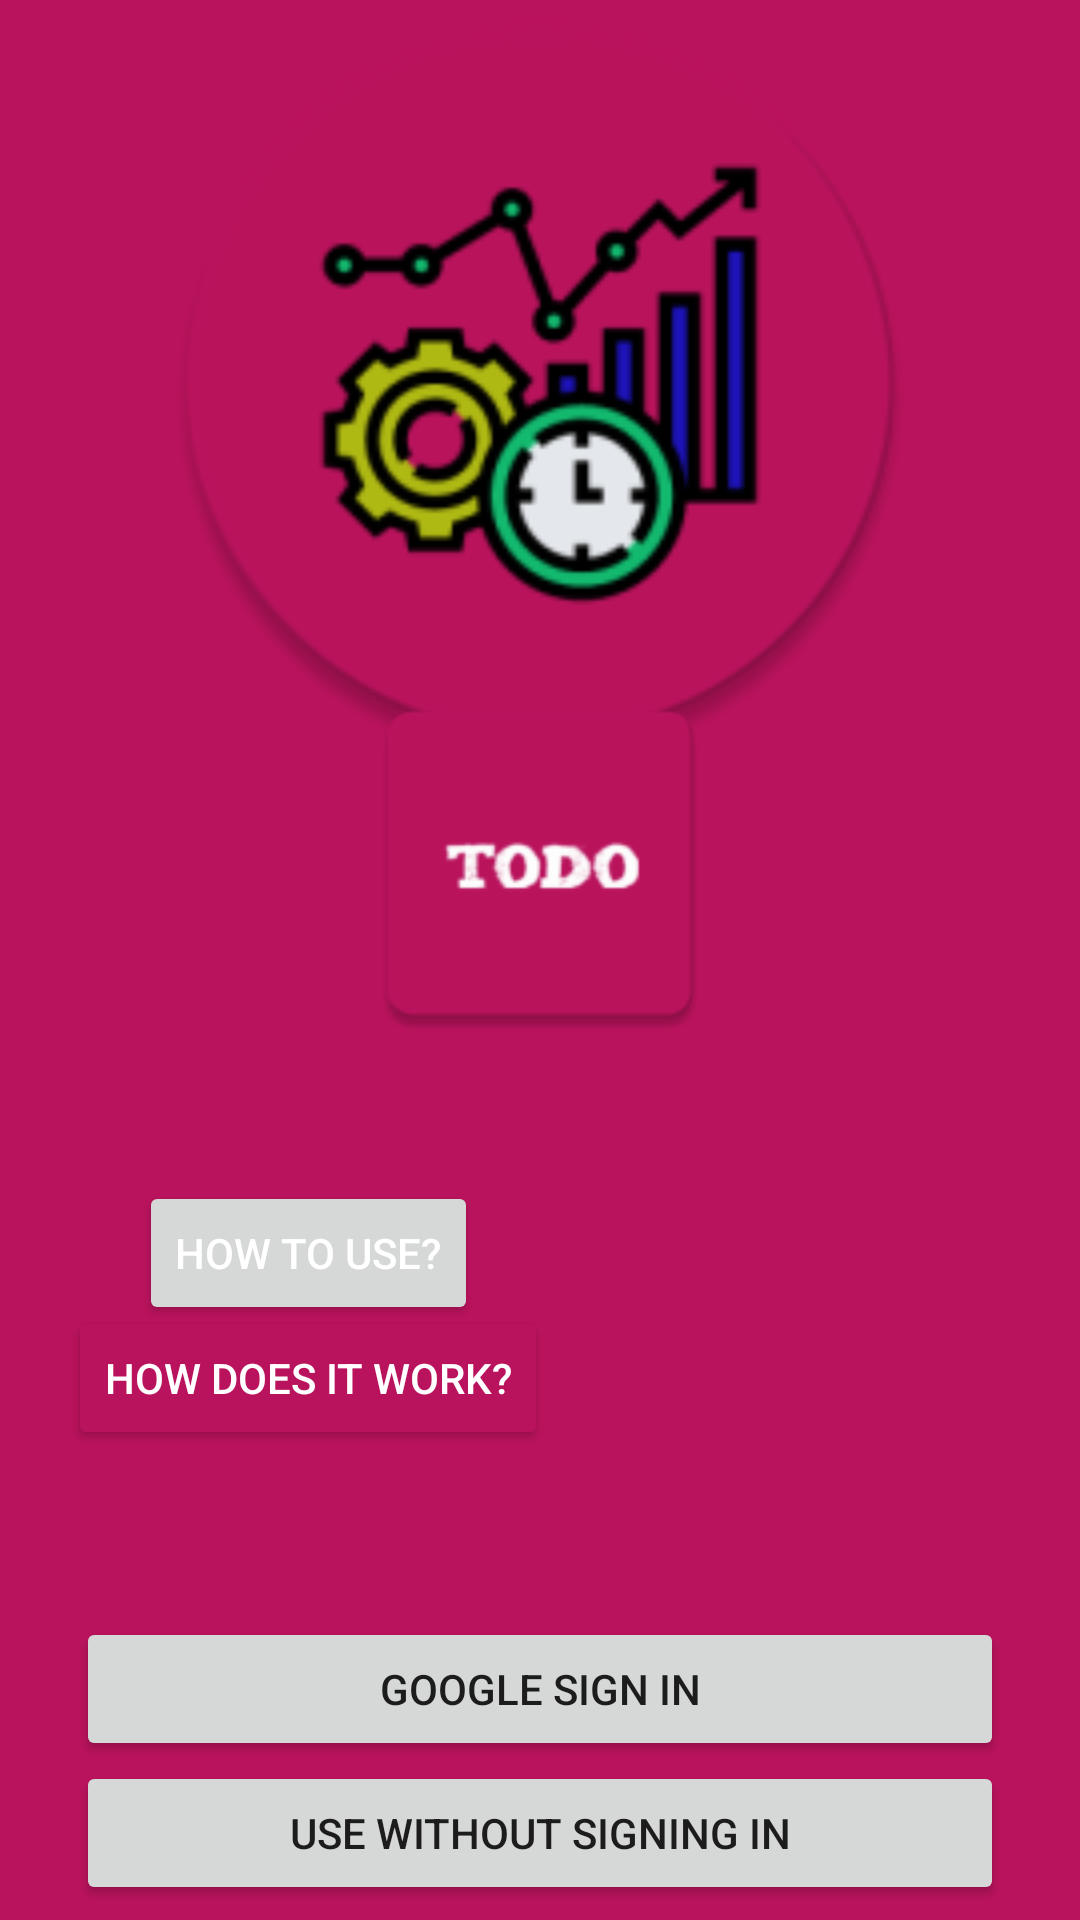

The Android layout XML behind this screen, and the referenced resources:
<!-- AndroidManifest.xml: application theme Theme.AdvancedTODO -->
<!-- res/layout/activity_firebase_ui.xml -->
<?xml version="1.0" encoding="utf-8"?>
<androidx.constraintlayout.widget.ConstraintLayout xmlns:android="http://schemas.android.com/apk/res/android"
    xmlns:app="http://schemas.android.com/apk/res-auto"
    xmlns:tools="http://schemas.android.com/tools"
    style="@style/Theme.AdvancedTODO"
    android:layout_width="match_parent"
    android:layout_height="match_parent"
    android:background="@color/toolbar"
    tools:context=".FirebaseUIActivity">


    <ProgressBar
        android:id="@+id/progressBar"
        style="?android:attr/progressBarStyle"
        android:layout_width="137dp"
        android:layout_height="185dp"
        android:visibility="gone"
        app:layout_constraintBottom_toBottomOf="parent"
        app:layout_constraintEnd_toEndOf="parent"
        app:layout_constraintStart_toStartOf="parent"
        app:layout_constraintTop_toTopOf="parent" />

    <ImageView
        android:id="@+id/imageView"
        android:layout_width="0dp"
        android:layout_height="0dp"
        android:src="@mipmap/todo_icon"
        app:layout_constraintBottom_toTopOf="@+id/guideline5"
        app:layout_constraintEnd_toStartOf="@+id/guideline4"
        app:layout_constraintHeight_percent="0.4"
        app:layout_constraintStart_toStartOf="@+id/guideline3"
        app:layout_constraintTop_toTopOf="parent"
        app:layout_constraintWidth_percent="0.85" />

    <ImageView
        android:id="@+id/imageView2"
        android:layout_width="0dp"
        android:layout_height="0dp"
        android:src="@mipmap/todo_app_name"
        app:layout_constraintWidth_percent="1"
        app:layout_constraintHeight_percent="0.2"
        app:layout_constraintBottom_toTopOf="@+id/guideline2"
        app:layout_constraintEnd_toEndOf="parent"
        app:layout_constraintStart_toStartOf="parent"
        app:layout_constraintTop_toTopOf="@+id/guideline5" />

    <Button
        android:id="@+id/googleSignIn"
        android:layout_width="0dp"
        android:layout_height="wrap_content"
        android:drawableLeft="@drawable/common_google_signin_btn_icon_light"
        android:drawablePadding="10dp"
        android:text="Google Sign in"
        android:theme="@style/GoogleButton"
        android:onClick="signInUsingGoogle"
        app:layout_constraintBottom_toTopOf="@+id/noSignIn"
        app:layout_constraintEnd_toStartOf="@+id/guideline4"
        app:layout_constraintStart_toStartOf="@+id/guideline3" />

    <Button
        android:id="@+id/noSignIn"
        android:layout_width="0dp"
        android:layout_height="wrap_content"
        android:drawableLeft="@drawable/login"
        android:text="Use without signing in"
        android:theme="@style/SignInButton"
        android:onClick="useWithNoSignIn"
        app:layout_constraintBottom_toBottomOf="parent"
        android:layout_marginBottom="5dp"
        app:layout_constraintEnd_toStartOf="@+id/guideline4"
        app:layout_constraintHorizontal_bias="0.0"
        app:layout_constraintStart_toStartOf="@+id/guideline3" />

    <Button
        android:id="@+id/howToUse"
        android:layout_width="wrap_content"
        android:layout_height="wrap_content"
        android:onClick="howToUse"
        android:text="How to use?"
        android:textColor="@color/white"
        app:layout_constraintVertical_bias="0.3"
        app:layout_constraintBottom_toTopOf="@+id/googleSignIn"
        app:layout_constraintEnd_toStartOf="@+id/guideline6"
        app:layout_constraintStart_toStartOf="@+id/guideline3"
        app:layout_constraintTop_toBottomOf="@+id/imageView2" />

    <Button
        android:id="@+id/howItWorks"
        android:layout_width="wrap_content"
        android:layout_height="wrap_content"
        android:text="How does it work?"
        android:textColor="@color/white"
        android:drawableTint="@color/white"
        android:onClick="howDoesItWork"
        android:backgroundTint="@color/theme_color_1"
        app:layout_constraintVertical_bias="0.6"
        app:layout_constraintBottom_toTopOf="@+id/googleSignIn"
        app:layout_constraintEnd_toStartOf="@+id/guideline6"
        app:layout_constraintStart_toStartOf="@+id/guideline3"
        app:layout_constraintTop_toBottomOf="@+id/imageView2" />

    <androidx.constraintlayout.widget.Guideline
        android:id="@+id/guideline2"
        android:layout_width="wrap_content"
        android:layout_height="wrap_content"
        android:orientation="horizontal"
        app:layout_constraintGuide_percent="0.5" />

    <androidx.constraintlayout.widget.Guideline
        android:id="@+id/guideline5"
        android:layout_width="wrap_content"
        android:layout_height="wrap_content"
        android:orientation="horizontal"
        app:layout_constraintGuide_percent="0.4" />

    <androidx.constraintlayout.widget.Guideline
        android:id="@+id/guideline3"
        android:layout_width="wrap_content"
        android:layout_height="wrap_content"
        android:orientation="vertical"
        app:layout_constraintGuide_percent="0.07" />

    <androidx.constraintlayout.widget.Guideline
        android:id="@+id/guideline4"
        android:layout_width="wrap_content"
        android:layout_height="wrap_content"
        android:orientation="vertical"
        app:layout_constraintGuide_percent="0.93" />

    <androidx.constraintlayout.widget.Guideline
        android:id="@+id/guideline6"
        android:layout_width="wrap_content"
        android:layout_height="wrap_content"
        android:orientation="vertical"
        app:layout_constraintGuide_percent="0.5" />


</androidx.constraintlayout.widget.ConstraintLayout>
<!-- resources referenced by this layout -->
<resources>
  <color name="theme_color_1">#ba135d</color>
  <color name="toolbar">#ba135d</color>
  <color name="white">#FFFFFFFF</color>
  <!-- mipmap todo_app_name: png bitmap (mipmap-hdpi, 1673 bytes) -->
  <!-- mipmap todo_icon: png bitmap (mipmap-hdpi, 5232 bytes) -->
  <style name="GoogleButton">
          <item name="colorPrimary">@color/google</item>
      </style>
  <style name="SignInButton">
          <item name="colorPrimary">@color/theme_color_4</item>
      </style>
  <style name="Theme.AdvancedTODO" parent="Theme.MaterialComponents.Light.NoActionBar">
          
          <item name="colorPrimary">@color/theme_color_3</item>
          <item name="colorPrimaryVariant">@color/theme_color_4</item>
          <item name="colorOnPrimary">@color/white</item>
          
          <item name="colorSecondary">@color/theme_color_1</item>
          <item name="colorSecondaryVariant">@color/theme_color_2</item>
          <item name="colorOnSecondary">@color/white</item>
          
          <item name="android:statusBarColor" tools:targetApi="l">@color/toolbar</item>
          <item name="android:forceDarkAllowed">false</item>
  
          
      </style>
  <color name="google">#D44638</color>
  <color name="theme_color_4">#1d13ba</color>
  <color name="theme_color_3">#13ba70</color>
  <color name="theme_color_2">#b0ba13</color>
</resources>
